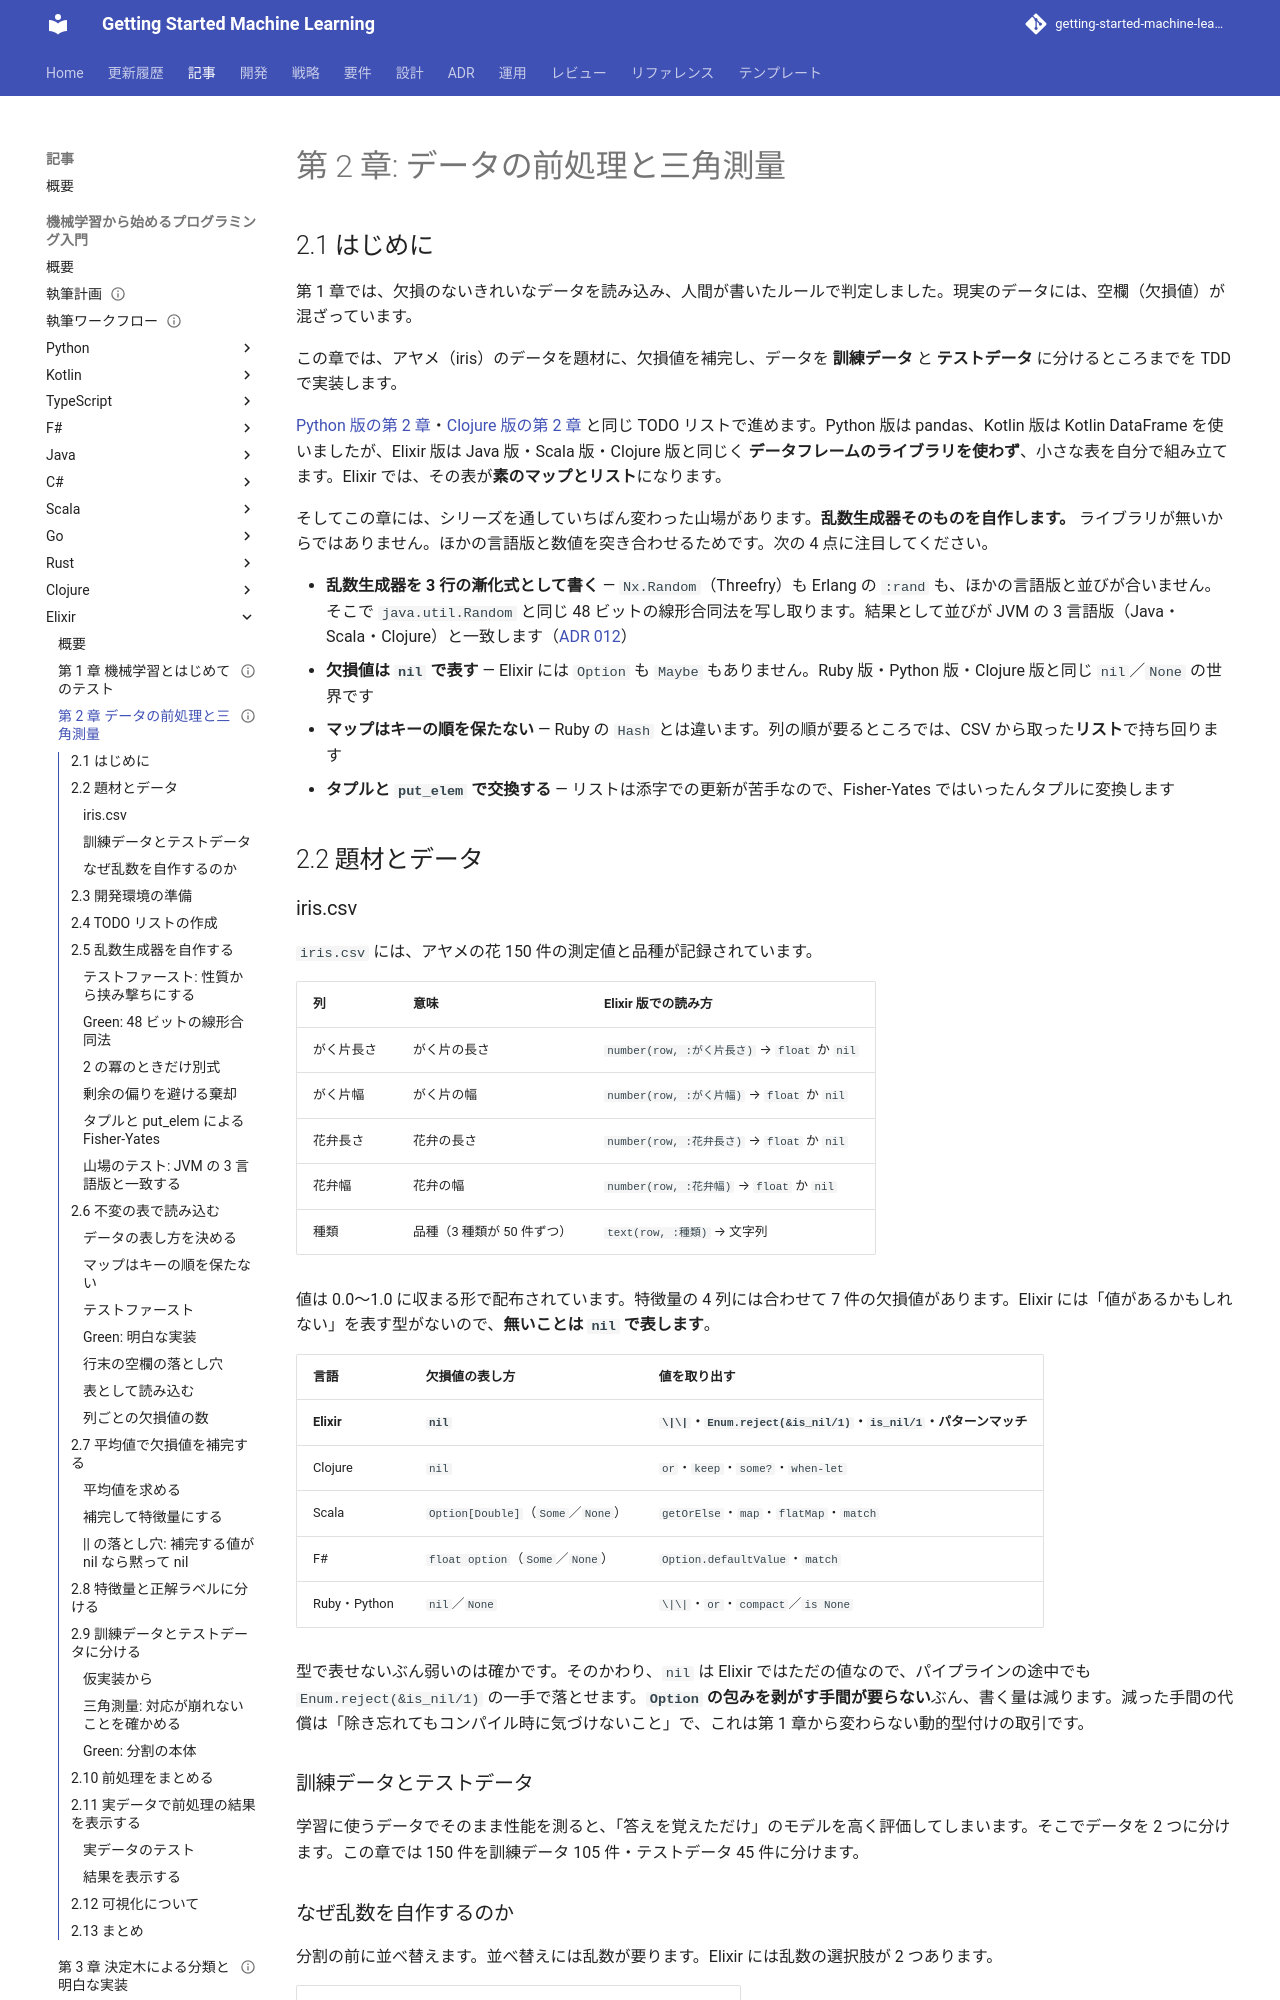

repository: k2works/getting-started-machine-learning · page: article/getting-start-ml/elixir/02-data-preprocessing-and-triangulation/index.html · generator: mkdocs

---
type: Article
title: "第 2 章: データの前処理と三角測量"
description: "素のマップとリストで表を自作し、nil で欠損値を表して iris データを前処理する。java.util.Random と同じ 48 ビットの線形合同法を自作して JVM の 3 言語版と並びをそろえ、タプルと put_elem による Fisher-Yates を Elixir の TDD で実装する。マップがキーの順を保たないことも実測で確かめる。"
tags: [article,getting-start-ml,elixir]
status: draft
generated: { by: claude-code/claude-opus-5, at: 2026-09-23T00:00:00Z }
---

# 第 2 章: データの前処理と三角測量

## 2.1 はじめに

第 1 章では、欠損のないきれいなデータを読み込み、人間が書いたルールで判定しました。現実のデータには、空欄（欠損値）が混ざっています。

この章では、アヤメ（iris）のデータを題材に、欠損値を補完し、データを **訓練データ** と **テストデータ** に分けるところまでを TDD で実装します。

[Python 版の第 2 章](../python/02-data-preprocessing-and-triangulation.md)・[Clojure 版の第 2 章](../clojure/02-data-preprocessing-and-triangulation.md) と同じ TODO リストで進めます。Python 版は pandas、Kotlin 版は Kotlin DataFrame を使いましたが、Elixir 版は Java 版・Scala 版・Clojure 版と同じく **データフレームのライブラリを使わず**、小さな表を自分で組み立てます。Elixir では、その表が**素のマップとリスト**になります。

そしてこの章には、シリーズを通していちばん変わった山場があります。**乱数生成器そのものを自作します。** ライブラリが無いからではありません。ほかの言語版と数値を突き合わせるためです。次の 4 点に注目してください。

- **乱数生成器を 3 行の漸化式として書く** — `Nx.Random`（Threefry）も Erlang の `:rand` も、ほかの言語版と並びが合いません。そこで `java.util.Random` と同じ 48 ビットの線形合同法を写し取ります。結果として並びが JVM の 3 言語版（Java・Scala・Clojure）と一致します（[ADR 012](../../../adr/012-elixir-ml-libraries.md)）
- **欠損値は `nil` で表す** — Elixir には `Option` も `Maybe` もありません。Ruby 版・Python 版・Clojure 版と同じ `nil`／`None` の世界です
- **マップはキーの順を保たない** — Ruby の `Hash` とは違います。列の順が要るところでは、CSV から取った**リスト**で持ち回ります
- **タプルと `put_elem` で交換する** — リストは添字での更新が苦手なので、Fisher-Yates ではいったんタプルに変換します

## 2.2 題材とデータ

### iris.csv

`iris.csv` には、アヤメの花 150 件の測定値と品種が記録されています。

| 列 | 意味 | Elixir 版での読み方 |
|----|------|------------------|
| がく片長さ | がく片の長さ | `number(row, :がく片長さ)` → `float` か `nil` |
| がく片幅 | がく片の幅 | `number(row, :がく片幅)` → `float` か `nil` |
| 花弁長さ | 花弁の長さ | `number(row, :花弁長さ)` → `float` か `nil` |
| 花弁幅 | 花弁の幅 | `number(row, :花弁幅)` → `float` か `nil` |
| 種類 | 品種（3 種類が 50 件ずつ） | `text(row, :種類)` → 文字列 |

値は 0.0〜1.0 に収まる形で配布されています。特徴量の 4 列には合わせて 7 件の欠損値があります。Elixir には「値があるかもしれない」を表す型がないので、**無いことは `nil` で表します**。

| 言語 | 欠損値の表し方 | 値を取り出す |
|------|--------------|------------|
| **Elixir** | **`nil`** | **`\|\|`・`Enum.reject(&is_nil/1)`・`is_nil/1`・パターンマッチ** |
| Clojure | `nil` | `or`・`keep`・`some?`・`when-let` |
| Scala | `Option[Double]`（`Some`／`None`） | `getOrElse`・`map`・`flatMap`・`match` |
| F# | `float option`（`Some`／`None`） | `Option.defaultValue`・`match` |
| Ruby・Python | `nil`／`None` | `\|\|`・`or`・`compact`／`is None` |

型で表せないぶん弱いのは確かです。そのかわり、`nil` は Elixir ではただの値なので、パイプラインの途中でも `Enum.reject(&is_nil/1)` の一手で落とせます。**`Option` の包みを剥がす手間が要らない**ぶん、書く量は減ります。減った手間の代償は「除き忘れてもコンパイル時に気づけないこと」で、これは第 1 章から変わらない動的型付けの取引です。
